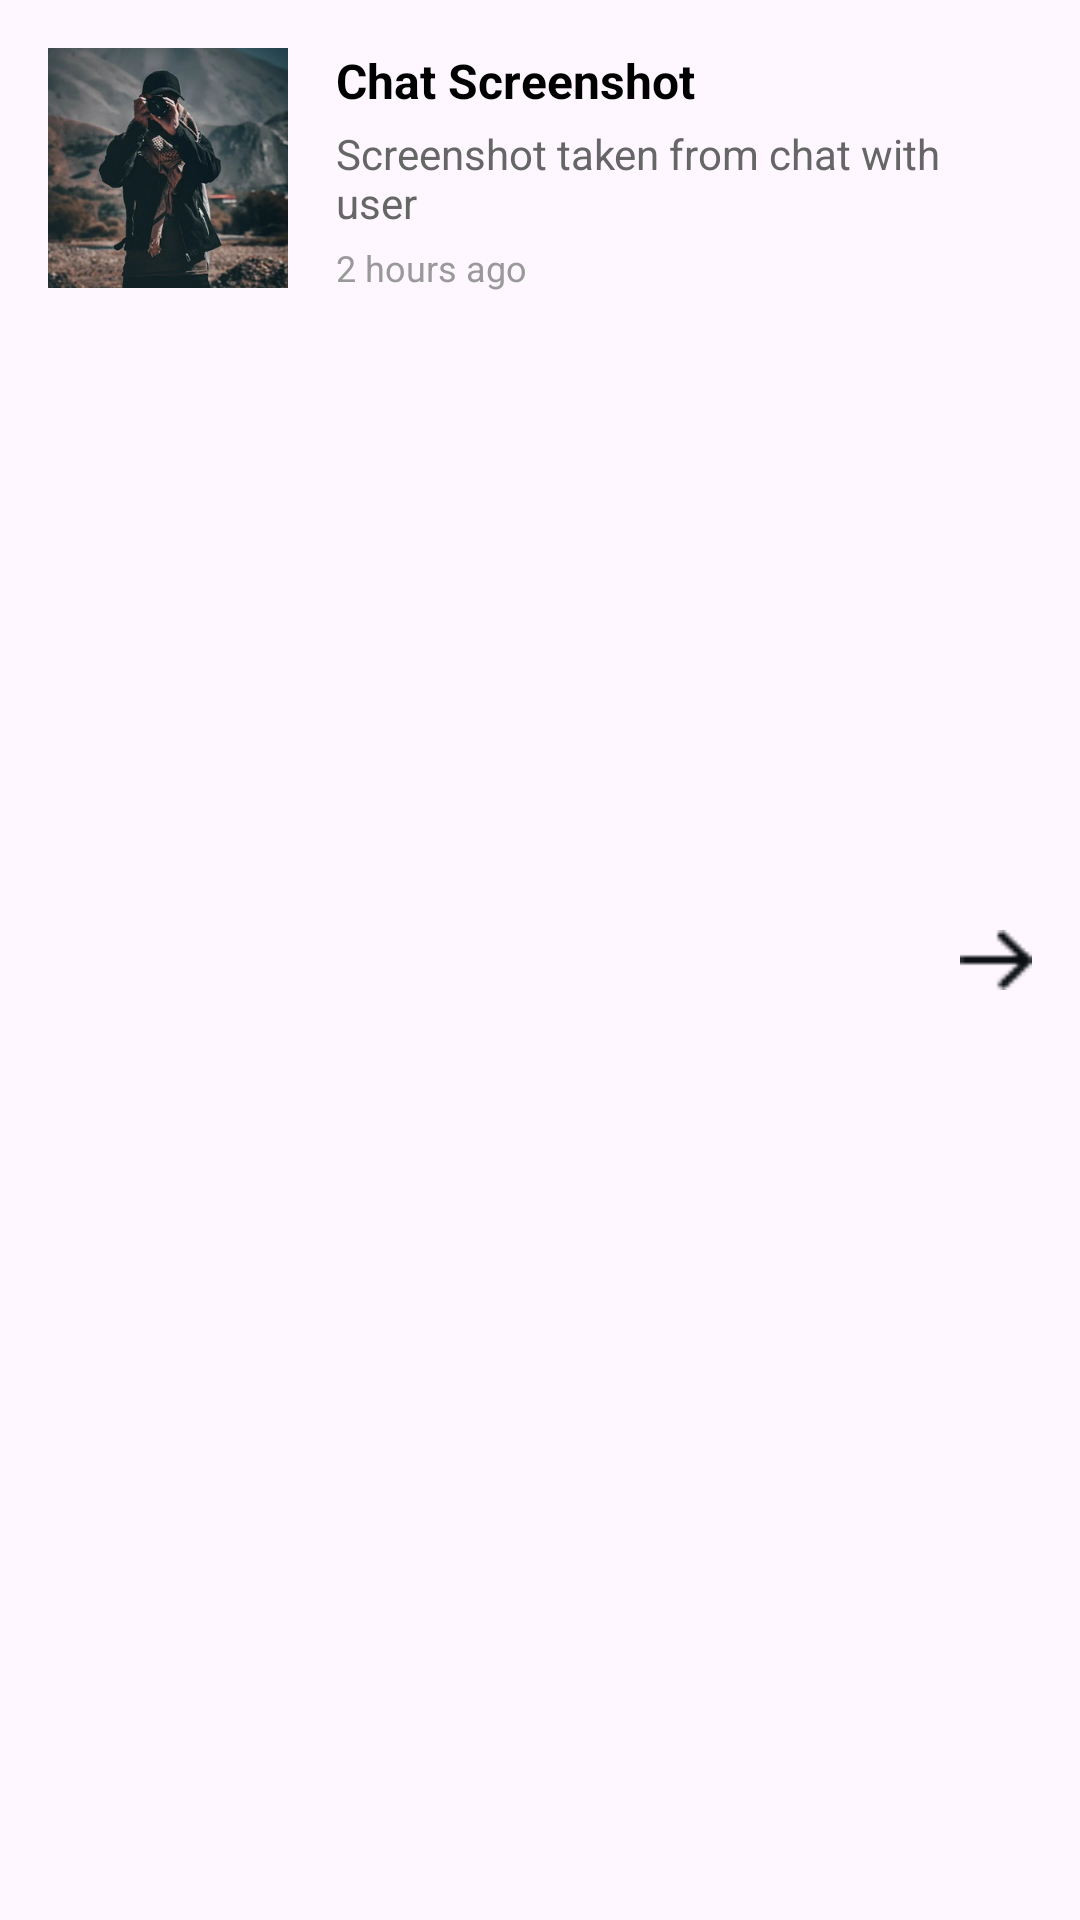

Write the Android layout XML for this screen, with the resource values it uses.
<!-- AndroidManifest.xml: application theme Theme._21i075323i0721 -->
<!-- res/layout/screenshot_item.xml -->
<?xml version="1.0" encoding="utf-8"?>
<LinearLayout xmlns:android="http://schemas.android.com/apk/res/android"
    android:layout_width="match_parent"
    android:layout_height="wrap_content"
    android:orientation="horizontal"
    android:padding="16dp"
    android:background="?android:attr/selectableItemBackground"
    android:clickable="true"
    android:focusable="true">

    <ImageView
        android:id="@+id/screenshotThumbnail"
        android:layout_width="80dp"
        android:layout_height="80dp"
        android:src="@drawable/profile"
        android:scaleType="centerCrop"
        android:background="@drawable/circle_gray" />

    <LinearLayout
        android:layout_width="0dp"
        android:layout_height="wrap_content"
        android:layout_weight="1"
        android:orientation="vertical"
        android:layout_marginStart="16dp"
        android:gravity="center_vertical">

        <TextView
            android:id="@+id/screenshotTitle"
            android:layout_width="wrap_content"
            android:layout_height="wrap_content"
            android:text="Chat Screenshot"
            android:textSize="16sp"
            android:textStyle="bold"
            android:textColor="#000000" />

        <TextView
            android:id="@+id/screenshotDescription"
            android:layout_width="wrap_content"
            android:layout_height="wrap_content"
            android:text="Screenshot taken from chat with user"
            android:textSize="14sp"
            android:textColor="#666666"
            android:layout_marginTop="4dp" />

        <TextView
            android:id="@+id/screenshotTimestamp"
            android:layout_width="wrap_content"
            android:layout_height="wrap_content"
            android:text="2 hours ago"
            android:textSize="12sp"
            android:textColor="#999999"
            android:layout_marginTop="4dp" />

    </LinearLayout>

    <ImageView
        android:layout_width="24dp"
        android:layout_height="24dp"
        android:src="@drawable/ic_arrow_forward"
        android:layout_gravity="center_vertical" />

</LinearLayout>
<!-- resources referenced by this layout -->
<resources>
  <!-- drawable circle_gray (drawable) -->
  <?xml version="1.0" encoding="utf-8"?>
  <shape xmlns:android="http://schemas.android.com/apk/res/android"
      android:shape="oval">
  
      <solid android:color="@android:color/transparent" />
  
      <stroke
          android:width="2dp"
          android:color="#666666" />
  
      <size
          android:width="48dp"
          android:height="48dp" />
  
  </shape>
  <!-- drawable ic_arrow_forward: png bitmap (drawable, 331 bytes) -->
  <!-- drawable profile: png bitmap (drawable, 206671 bytes) -->
  <style name="Theme._21i075323i0721" parent="Base.Theme._21i075323i0721" />
  <style name="Base.Theme._21i075323i0721" parent="Theme.Material3.DayNight.NoActionBar">
          
          
      </style>
</resources>
